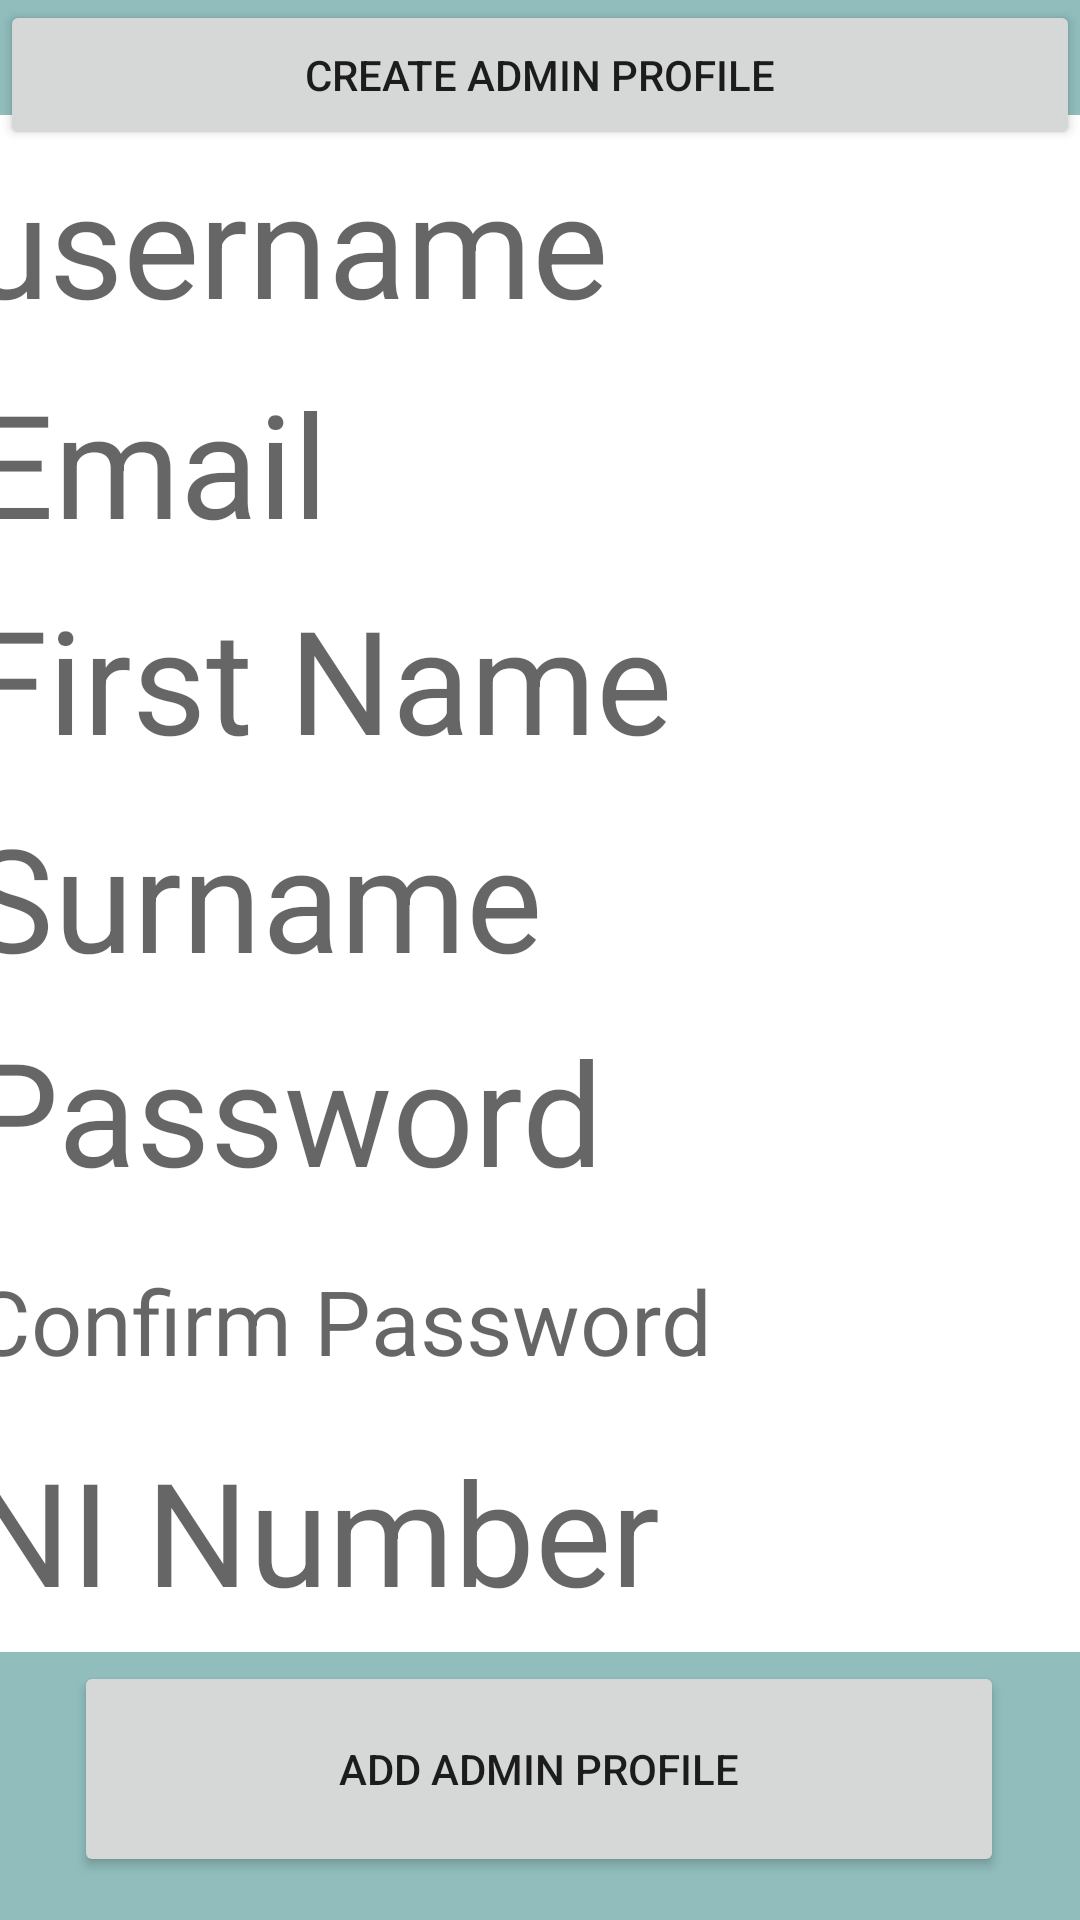

Here is an Android app screen rendered from its layout file. Give the layout XML and the strings, colors and styles it references.
<!-- AndroidManifest.xml: application theme Theme.StaffRotaApp -->
<!-- res/layout/activity_add_new_admin.xml -->
<?xml version="1.0" encoding="utf-8"?>
<androidx.constraintlayout.widget.ConstraintLayout xmlns:android="http://schemas.android.com/apk/res/android"
    xmlns:app="http://schemas.android.com/apk/res-auto"
    xmlns:tools="http://schemas.android.com/tools"
    android:layout_width="match_parent"
    android:layout_height="match_parent"
    android:background="#91BDBD"
    android:backgroundTint="#91BDBD"
    tools:context=".AddNewAdmin">

    <Button
        android:id="@+id/addNewAddAccount"
        style="@style/Widget.AppCompat.Button"
        android:layout_width="310dp"
        android:layout_height="72dp"
        android:text="Add Admin Profile"
        app:layout_constraintBottom_toBottomOf="parent"
        app:layout_constraintEnd_toEndOf="parent"
        app:layout_constraintHorizontal_bias="0.495"
        app:layout_constraintStart_toStartOf="parent"
        app:layout_constraintTop_toTopOf="parent"
        app:layout_constraintVertical_bias="0.975" />

    <Button
        android:id="@+id/crtAdmProfileRetBut"
        style="@style/Widget.AppCompat.Button"
        android:layout_width="0dp"
        android:layout_height="50dp"
        android:text="Create Admin Profile"
        app:layout_constraintBottom_toBottomOf="parent"
        app:layout_constraintEnd_toEndOf="parent"
        app:layout_constraintHorizontal_bias="0.0"
        app:layout_constraintStart_toStartOf="parent"
        app:layout_constraintTop_toTopOf="parent"
        app:layout_constraintVertical_bias="0.0" />

    <EditText
        android:id="@+id/email"
        android:layout_width="381dp"
        android:layout_height="85dp"
        android:background="@color/white"
        android:ems="10"
        android:hint="Email"
        android:inputType="text"
        android:textColor="#595656"
        android:textSize="48sp"
        app:layout_constraintBottom_toBottomOf="parent"
        app:layout_constraintEnd_toEndOf="parent"
        app:layout_constraintHorizontal_bias="0.466"
        app:layout_constraintStart_toStartOf="parent"
        app:layout_constraintTop_toTopOf="parent"
        app:layout_constraintVertical_bias="0.201" />

    <EditText
        android:id="@+id/username"
        android:layout_width="381dp"
        android:layout_height="85dp"
        android:background="@color/white"
        android:ems="10"
        android:hint="username"
        android:inputType="text"
        android:textColor="#595656"
        android:textSize="48sp"
        app:layout_constraintBottom_toBottomOf="parent"
        app:layout_constraintEnd_toEndOf="parent"
        app:layout_constraintStart_toStartOf="parent"
        app:layout_constraintTop_toTopOf="parent"
        app:layout_constraintVertical_bias="0.069" />

    <EditText
        android:id="@+id/fName"
        android:layout_width="381dp"
        android:layout_height="85dp"
        android:background="@color/white"
        android:ems="10"
        android:hint="First Name"
        android:inputType="text"
        android:textColor="#595656"
        android:textSize="48sp"
        app:layout_constraintBottom_toBottomOf="parent"
        app:layout_constraintEnd_toEndOf="parent"
        app:layout_constraintHorizontal_bias="0.533"
        app:layout_constraintStart_toStartOf="parent"
        app:layout_constraintTop_toTopOf="parent"
        app:layout_constraintVertical_bias="0.331" />

    <EditText
        android:id="@+id/lName"
        android:layout_width="381dp"
        android:layout_height="85dp"
        android:background="@color/white"
        android:ems="10"
        android:hint="Surname"
        android:inputType="text"
        android:textColor="#595656"
        android:textSize="48sp"
        app:layout_constraintBottom_toBottomOf="parent"
        app:layout_constraintEnd_toEndOf="parent"
        app:layout_constraintHorizontal_bias="0.533"
        app:layout_constraintStart_toStartOf="parent"
        app:layout_constraintTop_toTopOf="parent"
        app:layout_constraintVertical_bias="0.462" />

    <EditText
        android:id="@+id/confirm"
        android:layout_width="381dp"
        android:layout_height="81dp"
        android:background="@color/white"
        android:ems="10"
        android:hint="Confirm Password"
        android:inputType="text"
        android:password="true"
        android:textColor="#595656"
        android:textSize="30sp"
        app:layout_constraintBottom_toBottomOf="parent"
        app:layout_constraintEnd_toEndOf="parent"
        app:layout_constraintHorizontal_bias="0.466"
        app:layout_constraintStart_toStartOf="parent"
        app:layout_constraintTop_toTopOf="parent"
        app:layout_constraintVertical_bias="0.715" />

    <EditText
        android:id="@+id/nINumber"
        android:layout_width="381dp"
        android:layout_height="81dp"
        android:background="@color/white"
        android:ems="10"
        android:hint="NI Number"
        android:inputType="text"
        android:textColor="#595656"
        android:textSize="48sp"
        app:layout_constraintBottom_toBottomOf="parent"
        app:layout_constraintEnd_toEndOf="parent"
        app:layout_constraintHorizontal_bias="0.533"
        app:layout_constraintStart_toStartOf="parent"
        app:layout_constraintTop_toTopOf="parent"
        app:layout_constraintVertical_bias="0.84" />

    <EditText
        android:id="@+id/password"
        android:layout_width="381dp"
        android:layout_height="81dp"
        android:background="@color/white"
        android:ems="10"
        android:hint="Password"
        android:inputType="text"
        android:password="true"
        android:textColor="#595656"
        android:textSize="48sp"
        app:layout_constraintBottom_toBottomOf="parent"
        app:layout_constraintEnd_toEndOf="parent"
        app:layout_constraintHorizontal_bias="0.533"
        app:layout_constraintStart_toStartOf="parent"
        app:layout_constraintTop_toTopOf="parent"
        app:layout_constraintVertical_bias="0.59" />
</androidx.constraintlayout.widget.ConstraintLayout>
<!-- resources referenced by this layout -->
<resources>
  <style name="Theme.StaffRotaApp" parent="Base.Theme.StaffRotaApp" />
  <style name="Base.Theme.StaffRotaApp" parent="Theme.AppCompat.Light.NoActionBar">
          
          
  
          
          <item name="android:statusBarColor">#B8BEBF</item> 
      </style>
  <!-- not gathered from this repository: default colours our renderer supplied (Android Studio template values) -->
  <color name="white">#FFFFFFFF</color>
</resources>
